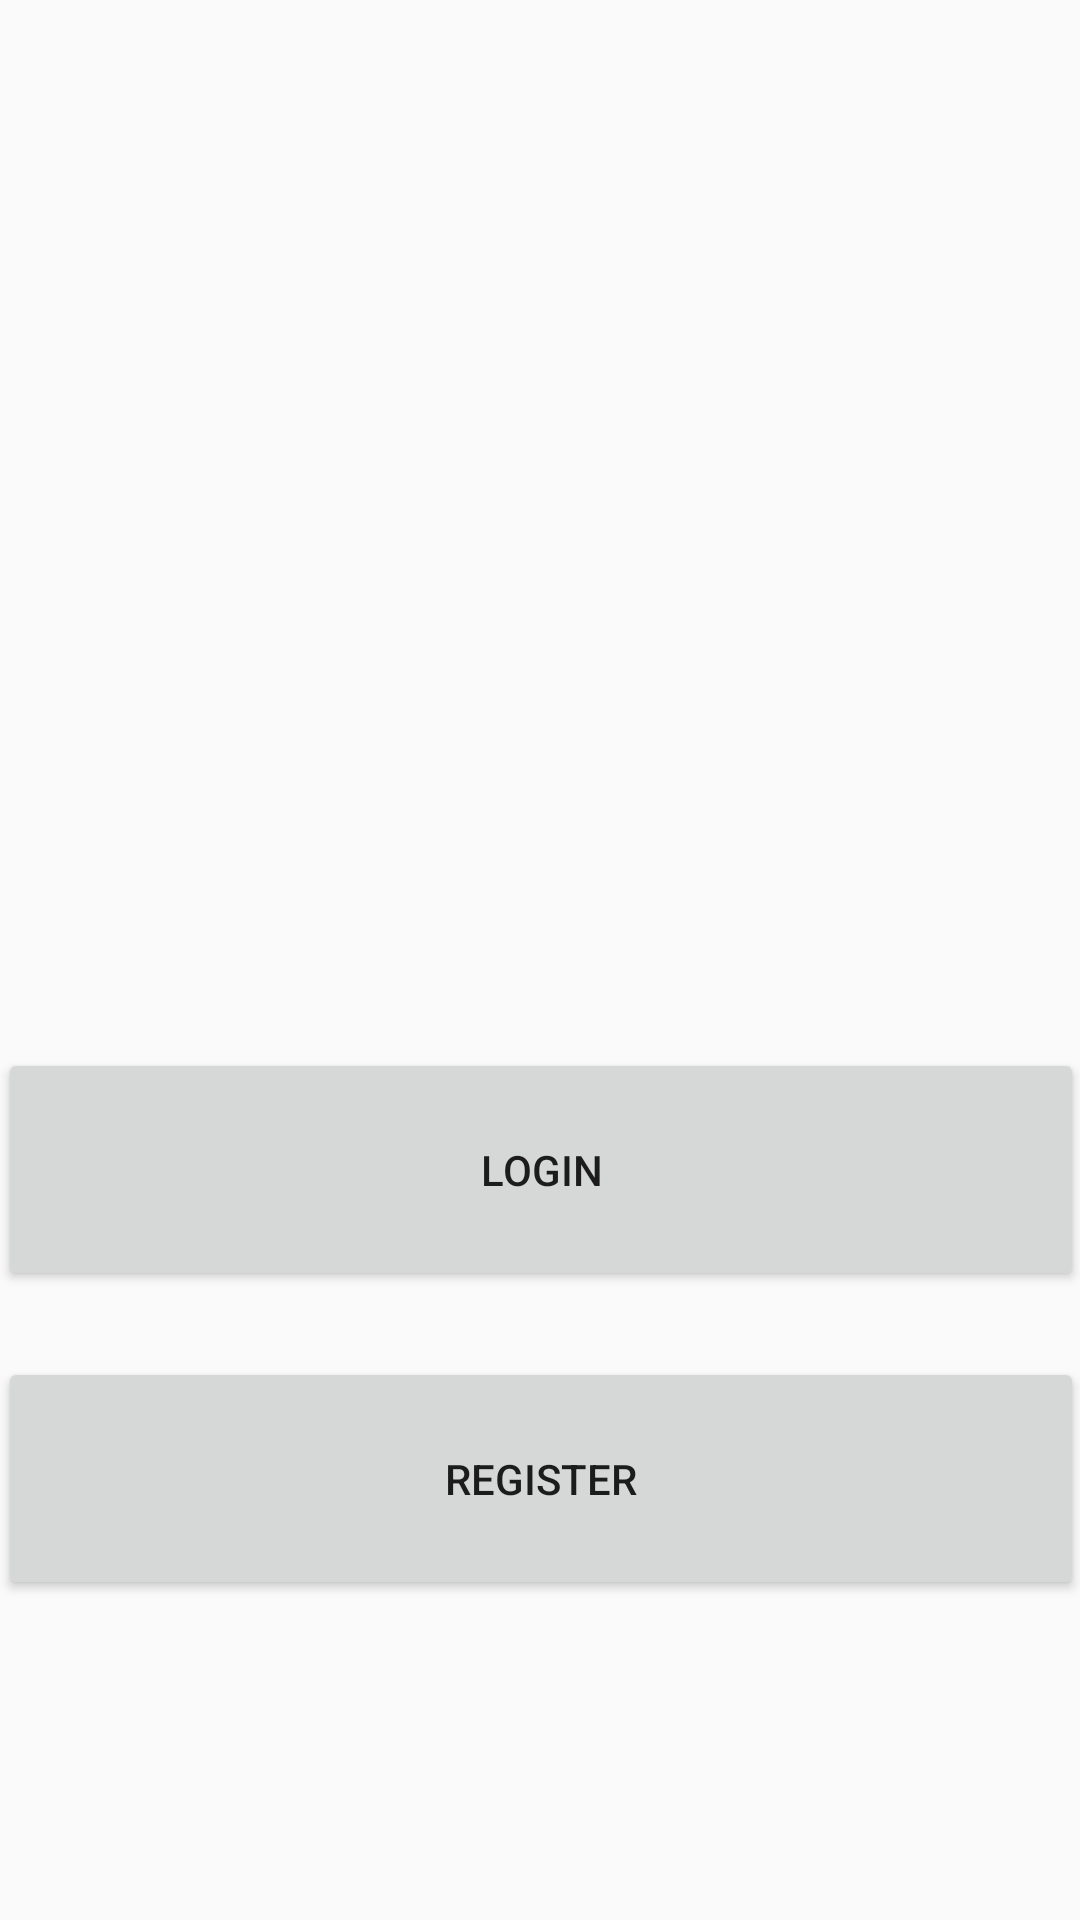

The Android layout XML behind this screen, and the referenced resources:
<!-- AndroidManifest.xml: application theme AppTheme -->
<!-- res/layout/activity_welcome.xml -->
<?xml version="1.0" encoding="utf-8"?>
<android.support.constraint.ConstraintLayout xmlns:android="http://schemas.android.com/apk/res/android"
    xmlns:app="http://schemas.android.com/apk/res-auto"
    xmlns:tools="http://schemas.android.com/tools"
    android:layout_width="match_parent"
    android:layout_height="match_parent"
    tools:context=".Controllers.WelcomeActivity">

    <TextView
        android:id="@+id/welcome_text"
        android:layout_width="352dp"
        android:layout_height="180dp"
        android:layout_marginStart="16dp"
        android:layout_marginTop="24dp"
        android:layout_marginEnd="16dp"
        android:layout_marginBottom="54dp"
        android:text="Welcome to NotTheory's Donation Tracker"
        android:textAppearance="@style/TextAppearance.AppCompat.Display2"
        app:layout_constraintBottom_toTopOf="@+id/welcome_loginbutton"
        app:layout_constraintEnd_toStartOf="@+id/welcome_loginbutton"
        app:layout_constraintHorizontal_bias="0.0"
        app:layout_constraintStart_toStartOf="parent"
        app:layout_constraintTop_toTopOf="parent" />

    <Button
        android:id="@+id/welcome_loginbutton"
        android:layout_width="362dp"
        android:layout_height="81dp"
        android:layout_marginStart="8dp"
        android:layout_marginTop="54dp"
        android:layout_marginEnd="8dp"
        android:layout_marginBottom="191dp"
        android:text="Login"
        android:textAppearance="@style/TextAppearance.AppCompat.Button"
        app:layout_constraintBottom_toBottomOf="parent"
        app:layout_constraintEnd_toEndOf="parent"
        app:layout_constraintStart_toStartOf="parent"
        app:layout_constraintTop_toBottomOf="@+id/welcome_text" />

    <Button
        android:id="@+id/welcome_registerbutton"
        android:layout_width="362dp"
        android:layout_height="81dp"
        android:layout_marginStart="8dp"
        android:layout_marginTop="22dp"
        android:layout_marginEnd="8dp"
        android:layout_marginBottom="159dp"
        android:text="Register"
        app:layout_constraintBottom_toBottomOf="parent"
        app:layout_constraintEnd_toEndOf="parent"
        app:layout_constraintStart_toStartOf="parent"
        app:layout_constraintTop_toBottomOf="@+id/welcome_loginbutton"
        app:layout_constraintVertical_bias="0.0" />

</android.support.constraint.ConstraintLayout>
<!-- resources referenced by this layout -->
<resources>
  <style name="AppTheme" parent="Theme.AppCompat.Light.NoActionBar">
          
          <item name="colorPrimary">@color/colorPrimary</item>
          <item name="colorPrimaryDark">@color/colorPrimaryDark</item>
          <item name="colorAccent">@color/colorAccent</item>
  
          
          <item name="android:windowActivityTransitions">true</item>
  
          
          <item name="android:windowEnterTransition">@android:transition/explode</item>
          <item name="android:windowExitTransition">@android:transition/explode</item>
      </style>
  <!-- not gathered from this repository: default colours our renderer supplied (Android Studio template values) -->
  <color name="colorPrimary">#FF6200EE</color>
  <color name="colorPrimaryDark">#FF3700B3</color>
  <color name="colorAccent">#FF03DAC5</color>
</resources>
